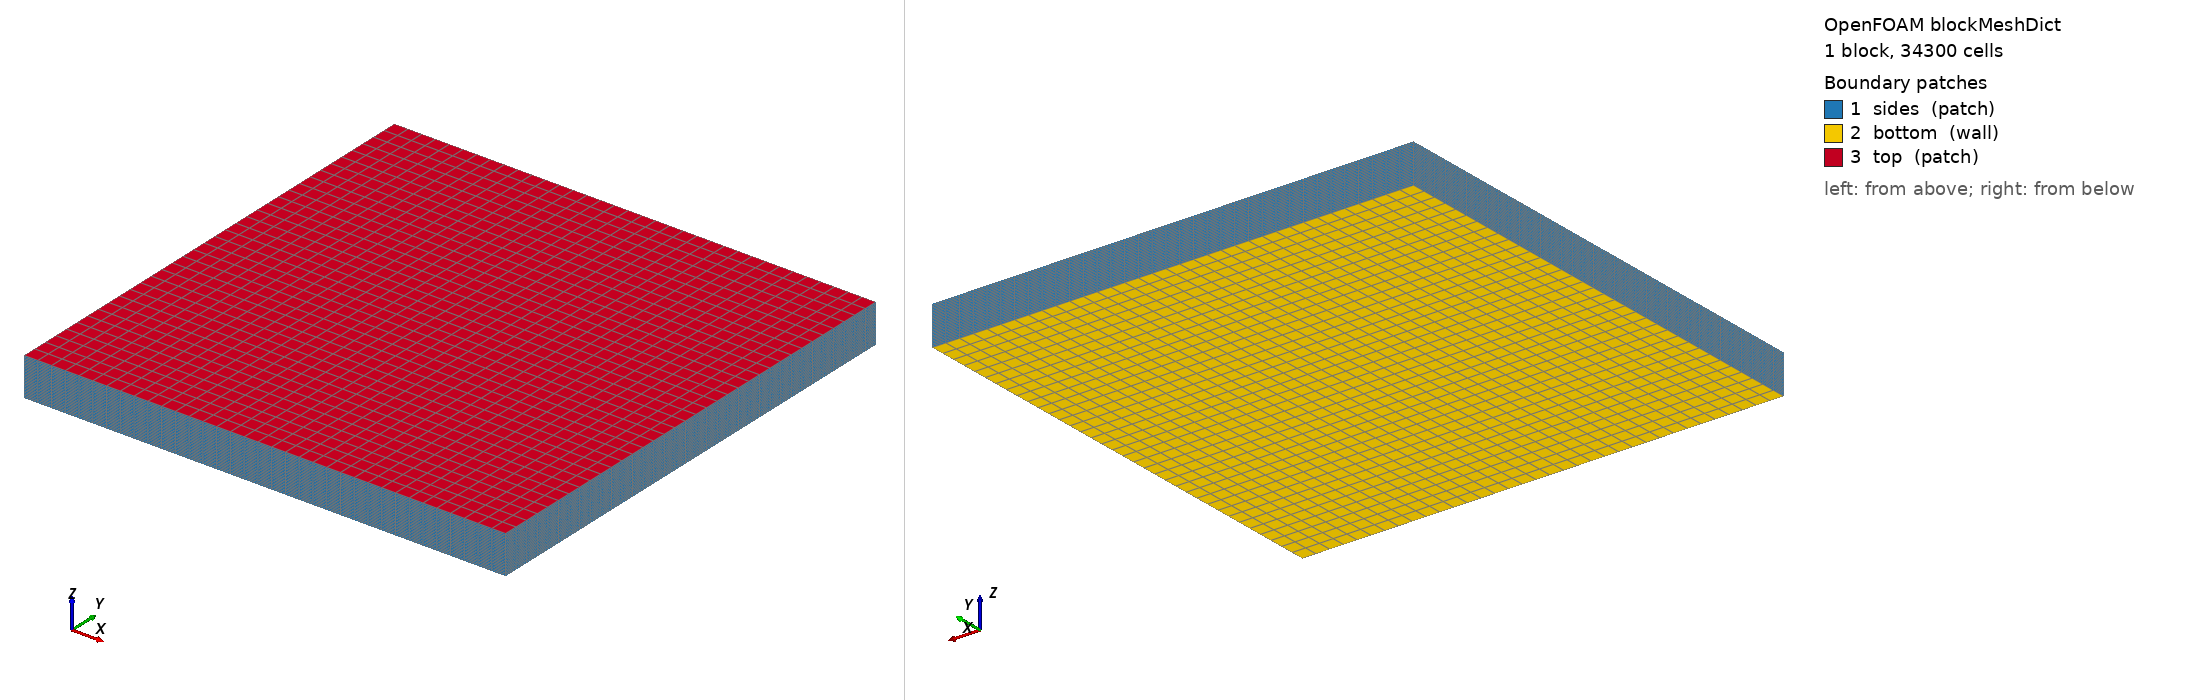

OpenFOAM case: the mesh blockMesh builds from blockMeshDict, 1 block(s), 34300 cells. Boundary patches (legend numbers): 1 sides (patch), 2 bottom (wall), 3 top (patch). Left view from above one corner, right view from below the opposite corner. Boundary conditions: 4 field file(s) under 0/; 0 of 3 drawn patches have an entry in a shipped field file.

=== system/blockMeshDict ===
/*--------------------------------*- C++ -*----------------------------------*\
| =========                 |                                                 |
| \\      /  F ield         | OpenFOAM: The Open Source CFD Toolbox           |
|  \\    /   O peration     | Version:  v2412                                 |
|   \\  /    A nd           |                                                 |
|    \\/     M anipulation  |                                                 |
\*---------------------------------------------------------------------------*/
FoamFile
{
    version     2.0;
    format      ascii;
    class       dictionary;
    object      blockMeshDict;
}
// * * * * * * * * * * * * * * * * * * * * * * * * * * * * * * * * * * * * * //

scale   1;

vertices
(
    (-0.035 -0.035 -0.0045)   // 0
    ( 0.035 -0.035 -0.0045)   // 1
    ( 0.035  0.035 -0.0045)   // 2
    (-0.035  0.035 -0.0045)   // 3
    (-0.035 -0.035  0.0011)   // 4
    ( 0.035 -0.035  0.0011)   // 5
    ( 0.035  0.035  0.0011)   // 6
    (-0.035  0.035  0.0011)   // 7
);

blocks
(
    hex (0 1 2 3 4 5 6 7) (35 35 28) simpleGrading (1 1 1)
);

edges
(
);

boundary
(
    sides
    {
        type patch;
        faces
        (
            (0 4 7 3)   // -X
            (2 6 5 1)   // +X
            (1 5 4 0)   // -Y
            (3 7 6 2)   // +Y
        );
    }
    bottom
    {
        type wall;
        faces
        (
            (0 3 2 1)   // -Z
        );
    }
    top
    {
        type patch;
        faces
        (
            (4 5 6 7)   // +Z
        );
    }
);

mergeFacesPairs
(
);

// ************************************************************************* //
